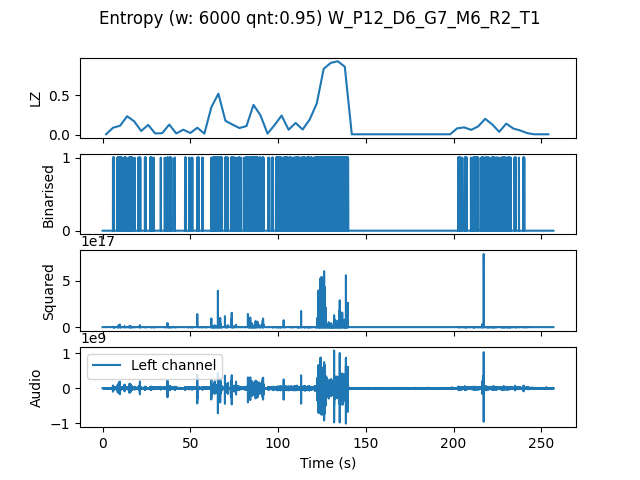

The table this chart was drawn from, first rows:
, t0, LZ, CTW
mean, 385320, 0.1403, 0.1989
0.0, 0.0, 0.004184, 0.0004299
4.0, 4.0, 0.08786, 0.1409
8.0, 8.0, 0.113, 0.1578
12.0, 12.0, 0.2343, 0.3887
16.0, 16.0, 0.1694, 0.2521
20.0, 20.0, 0.04602, 0.04954
24.0, 24.0, 0.1234, 0.1664
28.0, 28.0, 0.01464, 0.007613
32.0, 32.0, 0.01883, 0.01335
36.0, 36.0, 0.1276, 0.2426
40.0, 40.0, 0.01464, 0.0114
44.0, 44.0, 0.06275, 0.1998
48.0, 48.0, 0.02092, 0.02405
52.0, 52.0, 0.08786, 0.3022
56.0, 56.0, 0.01255, 0.009796
60.0, 60.0, 0.3493, 0.83
64.0, 64.0, 0.5209, 0.6369
68.0, 68.0, 0.1757, 0.2014
72.0, 72.0, 0.1276, 0.1552
76.0, 76.0, 0.08367, 0.1542
80.0, 80.0, 0.1088, 0.1783
84.0, 84.0, 0.3786, 0.3927
88.0, 88.0, 0.2447, 0.2748
92.0, 92.0, 0.01255, 0.007278
96.0, 96.0, 0.1213, 0.2589
100.0, 100.0, 0.2426, 0.3524
104.0, 104.0, 0.06275, 0.07105
108.0, 108.0, 0.1485, 0.2496
112.0, 112.0, 0.06485, 0.08607
116.0, 116.0, 0.1924, 0.6103
120.0, 120.0, 0.3933, 0.6398
124.0, 124.0, 0.8367, 0.8728
128.0, 128.0, 0.912, 1.006
132.0, 132.0, 0.9329, 0.9969
136.0, 136.0, 0.8639, 0.8936
140.0, 140.0, 0.004184, 0.0004299
144.0, 144.0, 0.004184, 0.0004299
148.0, 148.0, 0.004184, 0.0004299
152.0, 152.0, 0.004184, 0.0004299
156.0, 156.0, 0.004184, 0.0004299
160.0, 160.0, 0.004184, 0.0004299
164.0, 164.0, 0.004184, 0.0004299
168.0, 168.0, 0.004184, 0.0004299
172.0, 172.0, 0.004184, 0.0004299
176.0, 176.0, 0.004184, 0.0004299
180.0, 180.0, 0.004184, 0.0004299
184.0, 184.0, 0.004184, 0.0004299
188.0, 188.0, 0.004184, 0.0004299
192.0, 192.0, 0.004184, 0.0004299
196.0, 196.0, 0.004184, 0.0004299
200.0, 200.0, 0.07949, 0.1625
204.0, 204.0, 0.09204, 0.1723
208.0, 208.0, 0.06066, 0.1293
212.0, 212.0, 0.1046, 0.1317
216.0, 216.0, 0.2008, 0.2866
220.0, 220.0, 0.1297, 0.225
224.0, 224.0, 0.03556, 0.05325
228.0, 228.0, 0.1402, 0.4735
232.0, 232.0, 0.0774, 0.1306
... 5 more rows
